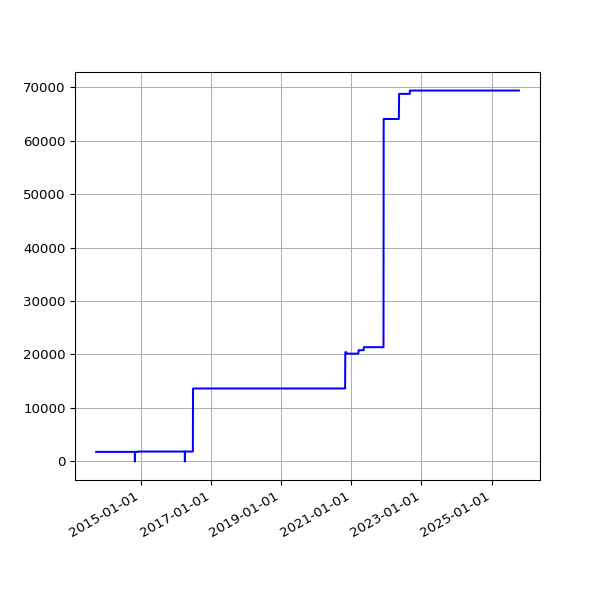

Data behind this chart, as committed beside it:
date, value
2013-09-19 02:16:07 +0100, 1792
2013-09-20 02:42:51 +0100, 1792
2013-09-21 02:35:34 +0100, 1792
2013-09-22 02:42:30 +0100, 1792
2013-09-23 14:45:25 +0100, 1792
2013-09-24 02:24:38 +0100, 1792
2013-09-25 02:24:18 +0100, 1792
2013-09-25 11:14:19 +0100, 1792
2013-09-25 15:24:36 +0100, 1792
2013-09-26 02:28:48 +0100, 1792
2013-09-27 03:04:57 +0100, 1792
2013-09-28 02:34:11 +0100, 1792
2013-09-29 02:37:28 +0100, 1792
2013-09-30 02:41:33 +0100, 1792
2013-10-01 02:48:10 +0100, 1792
2013-10-02 02:40:18 +0100, 1792
2013-10-03 02:50:49 +0100, 1792
2013-10-04 02:42:18 +0100, 1792
2013-10-05 02:35:24 +0100, 1792
2013-10-06 02:35:14 +0100, 1792
2013-10-07 02:36:02 +0100, 1792
2013-10-08 02:48:25 +0100, 1792
2013-10-09 02:44:15 +0100, 1792
2013-10-10 02:42:47 +0100, 1792
2013-10-11 02:43:24 +0100, 1792
2013-10-12 02:36:46 +0100, 1792
2013-10-13 02:34:49 +0100, 1792
2013-10-16 02:38:31 +0100, 1792
2013-10-17 02:38:11 +0100, 1792
2013-10-18 03:54:04 +0100, 1792
2013-10-19 04:22:37 +0100, 1792
2013-10-20 03:47:14 +0100, 1792
2013-10-21 03:33:15 +0100, 1792
2013-10-22 03:54:27 +0100, 1792
2013-10-23 04:08:12 +0100, 1792
2013-10-24 03:23:20 +0100, 1792
2013-10-25 03:49:11 +0100, 1792
2013-10-26 02:58:11 +0100, 1792
2013-10-27 04:56:02 +0000, 1792
2013-10-28 03:29:04 +0000, 1792
2013-10-29 03:34:38 +0000, 1792
2013-10-30 03:44:23 +0000, 1792
2013-10-31 04:16:06 +0000, 1792
2013-11-01 19:13:36 +0000, 1792
2013-11-04 10:02:58 +0000, 1792
2013-11-05 03:51:50 +0000, 1792
2013-11-06 03:39:36 +0000, 1792
2013-11-07 03:44:18 +0000, 1792
2013-11-08 03:49:56 +0000, 1792
2013-11-09 04:02:57 +0000, 1792
2013-11-10 03:28:18 +0000, 1792
2013-11-11 03:43:31 +0000, 1792
2013-11-12 04:09:49 +0000, 1792
2013-11-13 04:17:11 +0000, 1792
2013-11-14 03:34:20 +0000, 1792
2013-11-15 03:40:17 +0000, 1792
2013-11-16 03:32:06 +0000, 1792
2013-11-17 03:26:32 +0000, 1792
2013-11-18 03:40:30 +0000, 1792
2013-11-19 03:32:58 +0000, 1792
... 3,290 more rows
